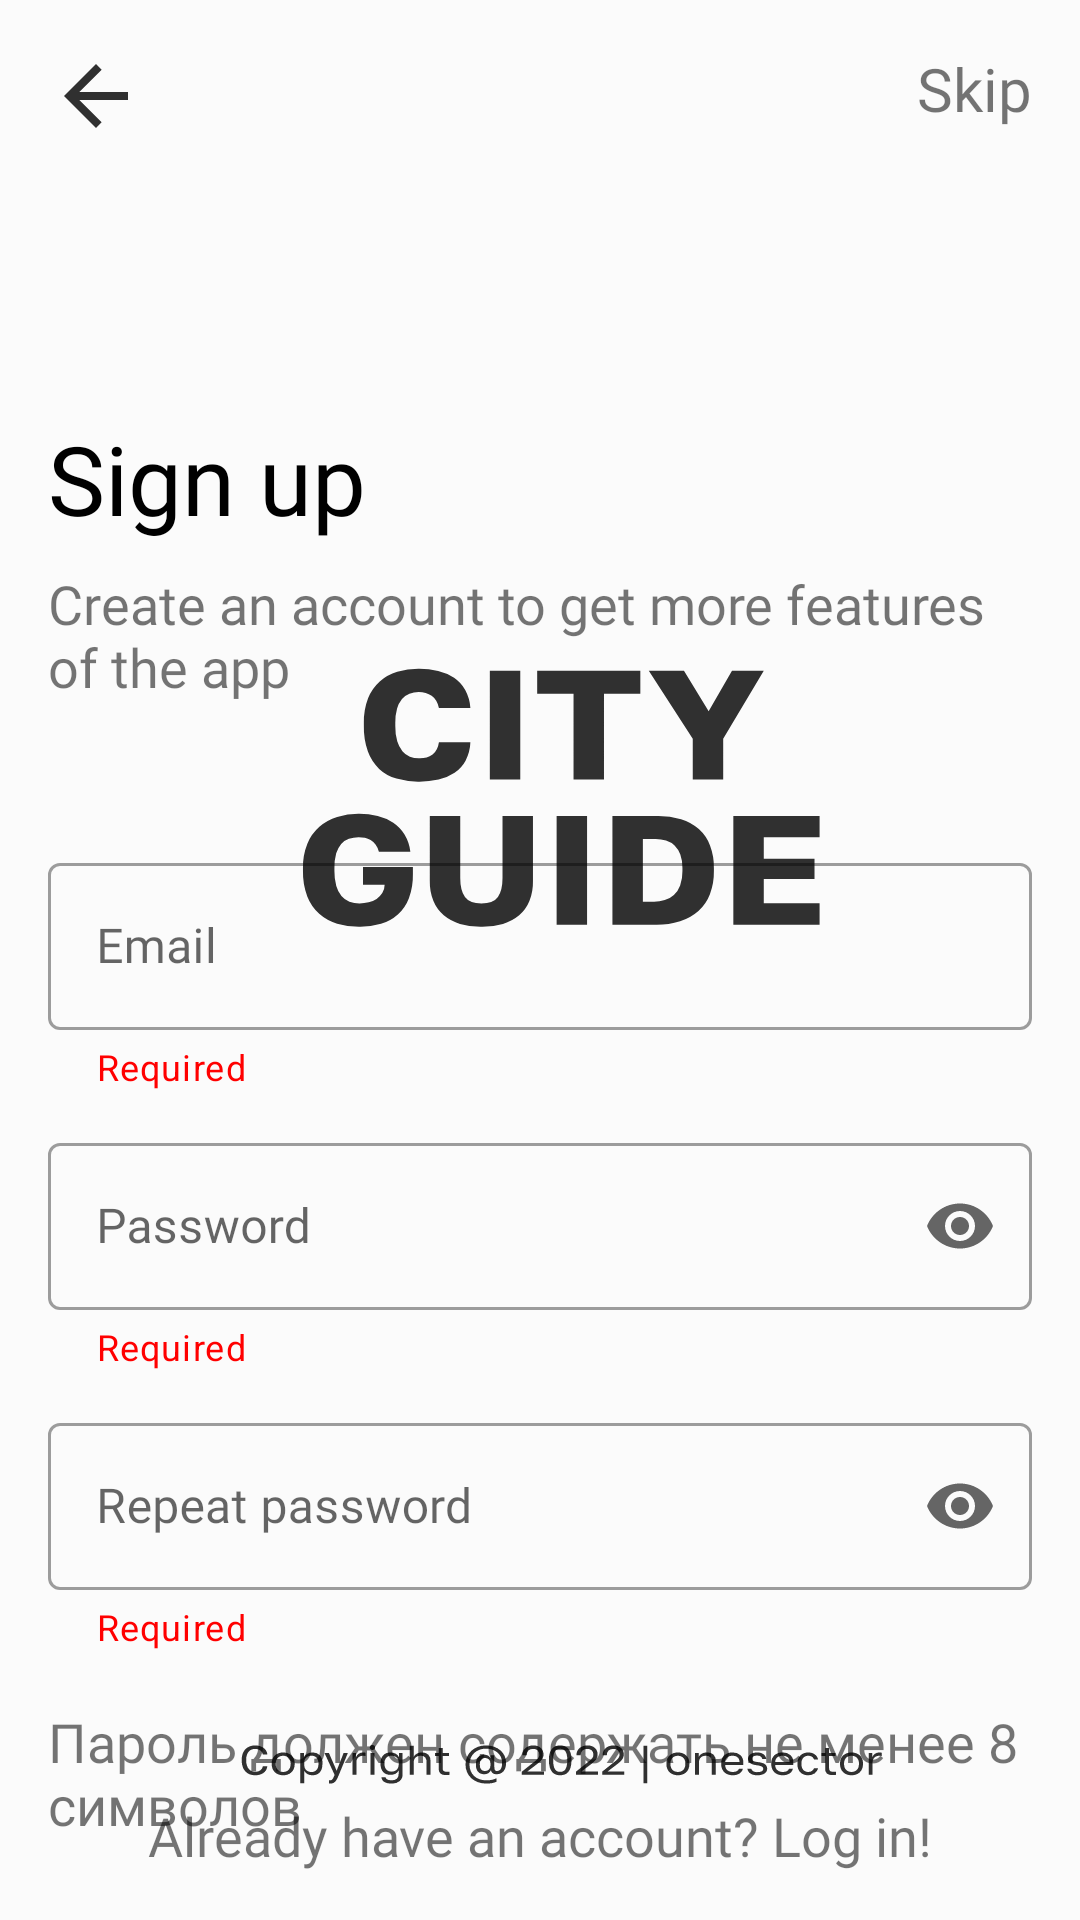

Android layout source for this screen:
<!-- AndroidManifest.xml: application theme AppTheme.Launcher -->
<!-- res/layout/fragment_signup.xml -->
<?xml version="1.0" encoding="utf-8"?>
<androidx.constraintlayout.widget.ConstraintLayout xmlns:android="http://schemas.android.com/apk/res/android"
    xmlns:app="http://schemas.android.com/apk/res-auto"
    xmlns:tools="http://schemas.android.com/tools"
    android:layout_width="match_parent"
    android:layout_height="match_parent"
    android:padding="16dp"
    tools:context=".fragments.signup.SignupFragment">

    <androidx.appcompat.widget.AppCompatButton
        android:id="@+id/btnBack"
        android:layout_width="32dp"
        android:layout_height="32dp"
        android:background="@drawable/ic_back"
        app:layout_constraintStart_toStartOf="parent"
        app:layout_constraintTop_toTopOf="parent"
        tools:ignore="TouchTargetSizeCheck,SpeakableTextPresentCheck" />

    <androidx.appcompat.widget.AppCompatTextView
        android:id="@+id/btnSkip"
        android:layout_width="wrap_content"
        android:layout_height="wrap_content"
        android:fontFamily="@font/golos_regular"
        android:text="@string/skip"
        android:textSize="20sp"
        app:layout_constraintEnd_toEndOf="parent"
        app:layout_constraintTop_toTopOf="parent" />

    <androidx.appcompat.widget.AppCompatTextView
        android:id="@+id/tvSignUp"
        android:layout_width="wrap_content"
        android:layout_height="wrap_content"
        android:layout_marginTop="90dp"
        android:fontFamily="@font/golos_semi_bold"
        android:text="Sign up"
        android:textColor="@color/black"
        android:textSize="32sp"
        app:layout_constraintStart_toStartOf="parent"
        app:layout_constraintTop_toBottomOf="@id/btnBack" />

    <androidx.appcompat.widget.AppCompatTextView
        android:id="@+id/tvCreateAccount"
        android:layout_width="wrap_content"
        android:layout_height="wrap_content"
        android:layout_marginTop="8dp"
        android:fontFamily="@font/golos_regular"
        android:text="Create an account to get more features of the app"
        android:textSize="18sp"
        app:layout_constraintStart_toStartOf="parent"
        app:layout_constraintTop_toBottomOf="@id/tvSignUp" />

    <com.google.android.material.textfield.TextInputLayout
        android:id="@+id/emailContainer"
        style="@style/Widget.MaterialComponents.TextInputLayout.OutlinedBox"
        android:layout_width="match_parent"
        android:layout_height="wrap_content"
        android:layout_marginTop="48dp"
        android:hint="@string/email"
        app:endIconMode="clear_text"
        app:helperText="Required"
        app:helperTextTextColor="#FF0000"
        app:layout_constraintEnd_toEndOf="parent"
        app:layout_constraintStart_toStartOf="parent"
        app:layout_constraintTop_toBottomOf="@+id/tvCreateAccount"
        app:startIconDrawable="@drawable/ic_email">

        <com.google.android.material.textfield.TextInputEditText
            android:id="@+id/etEmail"
            android:layout_width="match_parent"
            android:layout_height="wrap_content"
            android:fontFamily="@font/golos_regular"
            android:inputType="textEmailAddress" />

    </com.google.android.material.textfield.TextInputLayout>

    <com.google.android.material.textfield.TextInputLayout
        android:id="@+id/passwordContainer"
        style="@style/Widget.MaterialComponents.TextInputLayout.OutlinedBox"
        android:layout_width="match_parent"
        android:layout_height="wrap_content"
        android:layout_marginTop="12dp"
        android:hint="@string/password"
        app:endIconMode="password_toggle"
        app:helperText="Required"
        app:helperTextTextColor="#FF0000"
        app:layout_constraintEnd_toEndOf="parent"
        app:layout_constraintStart_toStartOf="parent"
        app:layout_constraintTop_toBottomOf="@id/emailContainer"
        app:startIconDrawable="@drawable/ic_lock">

        <com.google.android.material.textfield.TextInputEditText
            android:id="@+id/etPassword"
            android:layout_width="match_parent"
            android:layout_height="wrap_content"
            android:fontFamily="@font/golos_regular"
            android:inputType="textPassword" />

    </com.google.android.material.textfield.TextInputLayout>

    <com.google.android.material.textfield.TextInputLayout
        android:id="@+id/repeatPasswordContainer"
        style="@style/Widget.MaterialComponents.TextInputLayout.OutlinedBox"
        android:layout_width="match_parent"
        android:layout_height="wrap_content"
        android:layout_marginTop="12dp"
        android:hint="Repeat password"
        app:endIconMode="password_toggle"
        app:helperText="Required"
        app:helperTextTextColor="#FF0000"
        app:layout_constraintEnd_toEndOf="parent"
        app:layout_constraintStart_toStartOf="parent"
        app:layout_constraintTop_toBottomOf="@id/passwordContainer"
        app:startIconDrawable="@drawable/ic_lock">

        <com.google.android.material.textfield.TextInputEditText
            android:id="@+id/etRepeatPassword"
            android:layout_width="match_parent"
            android:layout_height="wrap_content"
            android:fontFamily="@font/golos_regular"
            android:inputType="textPassword" />

    </com.google.android.material.textfield.TextInputLayout>

    <androidx.appcompat.widget.AppCompatTextView
        android:id="@+id/tvPasswordRule"
        app:layout_constraintStart_toStartOf="parent"
        app:layout_constraintTop_toBottomOf="@id/repeatPasswordContainer"
        android:layout_marginTop="18dp"
        android:fontFamily="@font/golos_regular"
        android:text="Пароль должен содержать не менее 8 символов"
        android:textSize="18sp"
        android:layout_width="wrap_content"
        android:layout_height="wrap_content" />

    <androidx.appcompat.widget.AppCompatButton
        android:id="@+id/btnSignUp"
        android:layout_width="match_parent"
        android:layout_height="wrap_content"
        android:layout_marginTop="24dp"
        android:background="@drawable/rounded_button"
        android:fontFamily="@font/golos_medium"
        android:text="Sign up"
        android:textColor="@color/white"
        app:layout_constraintEnd_toEndOf="parent"
        app:layout_constraintStart_toStartOf="parent"
        app:layout_constraintTop_toBottomOf="@id/tvPasswordRule" />

    <androidx.appcompat.widget.AppCompatTextView
        android:id="@+id/tv_dont_have_an_account"
        android:layout_width="wrap_content"
        android:layout_height="wrap_content"
        android:fontFamily="@font/golos_regular"
        android:text="Already have an account? Log in!"
        android:textSize="18sp"
        app:layout_constraintBottom_toBottomOf="parent"
        app:layout_constraintEnd_toEndOf="parent"
        app:layout_constraintStart_toStartOf="parent" />

</androidx.constraintlayout.widget.ConstraintLayout>
<!-- resources referenced by this layout -->
<resources>
  <color name="black">#FF000000</color>
  <color name="white">#FFFFFFFF</color>
  
      // Custom
  <!-- drawable ic_back (drawable) -->
  <vector xmlns:android="http://schemas.android.com/apk/res/android"
      android:width="24dp"
      android:height="24dp"
      android:viewportWidth="24"
      android:viewportHeight="24"
      android:autoMirrored="true">
    <path
        android:fillColor="@color/new_black"
        android:pathData="M20,11H7.83l5.59,-5.59L12,4l-8,8 8,8 1.41,-1.41L7.83,13H20v-2z"/>
  </vector>
  <!-- drawable rounded_button (drawable) -->
  <?xml version="1.0" encoding="utf-8"?>
  <selector xmlns:android="http://schemas.android.com/apk/res/android">
      <item>
          <shape android:shape="rectangle">
              <corners android:radius="12dp" />
              <solid android:color="@color/black" />
          </shape>
      </item>
  </selector>
  <string name="email">Email</string>
  <string name="password">Password</string>
  <string name="skip">Skip</string>
  <style name="AppTheme.Launcher" parent="Theme.CityGuide">
          <item name="android:windowBackground">@drawable/ic_splash</item>
      </style>
  <color name="new_black">#303030</color>
  <style name="Theme.CityGuide" parent="Theme.MaterialComponents.DayNight.NoActionBar">
          
          <item name="colorPrimary">@color/new_black</item>
          <item name="colorPrimaryVariant">@color/new_white</item>
          <item name="colorOnPrimary">@color/new_white</item>
  
          
          <item name="colorSecondary">@color/new_black</item>
          <item name="colorSecondaryVariant">@color/new_black</item>
          <item name="colorOnSecondary">@color/new_black</item>
  
          
          <item name="android:statusBarColor">?attr/colorPrimaryVariant</item>
          <item name="android:windowLightStatusBar">true</item>
          <item name="android:navigationBarColor">@color/new_white</item>
      </style>
  <!-- drawable ic_splash: vector/xml drawable (drawable, 20892 chars, omitted) -->
  <color name="new_white">#FBFBFB</color>
</resources>
